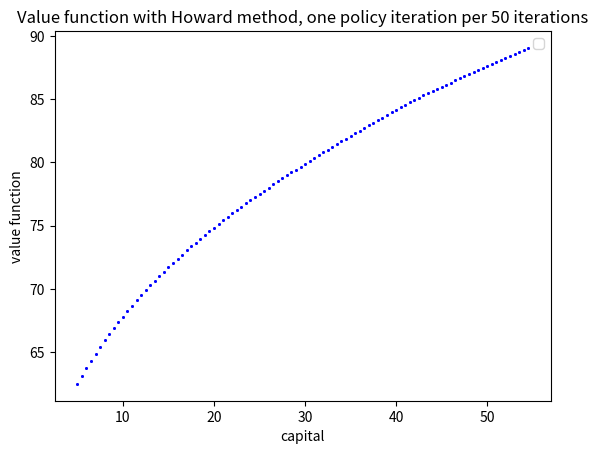

The matplotlib source for this figure:
# -*- coding: utf-8 -*-
"""
@author: Zuzanka
"""

import numpy as np
import matplotlib as mpl
import time

beta=0.988 #standard US rate of impatience
theta=0.679 #labour share
delta=0.013 #standard US depreciation rate
h=1 #fixed labour supply
kappa=0
#kappa=5.24
nu=2

k_low=5 #set lower bound for the capital grid
k_high=55 #set upper bound for the capital grid
fine=101 #set density of the grid

k_grid=np.linspace(k_low, k_high, fine)

vfpx=np.zeros((1,fine-1)) #initialising x-grid for plotting valfun
for i in range(0, fine-1):
    vfpx[0,i]=k_grid[i]

tic=time.time()

valfun=np.zeros((1,fine-1)) #create array of zeros to store value function
g=np.zeros((1, fine-1)) #create array to store indices of optimal capital levels (useful for policy function)

#Now we'll build the return matrix:

M=np.zeros((fine-1, fine-1)) #initialize the matrix
for i in range(0, fine-1):
    for j in range(0, fine-1):
        if (k_grid[i]**(1-theta))*(h**theta)-k_grid[j]+(1-delta)*k_grid[i]>=0:
            M[i,j]=np.log((k_grid[i]**(1-theta))*((h)**theta)-k_grid[j]+(1-delta)*k_grid[i])-kappa*(h**(1+(1/nu)))/(1+(1/nu))
        else: M[i,j]=-1000000
        
#Now true iteration starts
        
iter=0 #number of completed iterations
maxiter=1000 #maximum number of iterations
conv=0.001 #convergence level

chi=np.zeros((fine-1, fine-1)) #initialize chi
progress=1

while iter<maxiter and progress>conv:
    valfun_old=np.copy(valfun) #store old valfun
    if iter<200:
        for i in range(0, fine-1):
            chi[i,]=M[i,]+beta*valfun #update chi
        for i in range(0, fine-1):
            valfun[0,i]=np.amax(chi[i,]) #update valfun
        progress=abs(np.amax(valfun-valfun_old))
        iter=iter+1
    else:
        for i in range(0, fine-1):
            chi[i,]=M[i,]+beta*valfun #update chi
        for i in range(0, fine-1):
            valfun[0,i]=np.amax(chi[i,]) #update valfun
            g[0,i]=np.argmax(chi[i,])
        progress=abs(np.amax(valfun-valfun_old))
        iter=iter+1

toc=time.time()

print("Value function iteration required ", iter, " iterations")
print("Value function iterations took ", toc-tic, " seconds")

mpl.pyplot.scatter(vfpx, valfun, s=1, color='blue')
mpl.pyplot.xlabel('capital')
mpl.pyplot.ylabel('value function')
mpl.pyplot.legend()
mpl.pyplot.title(r"Value function with Howard method, policy iterations from iter=200")
mpl.pyplot.show()

##############################################################################
#Howard method with regular policy improvements
##############################################################################

tic=time.time()

valfun=np.zeros((1,fine-1)) #create array of zeros to store value function
g=np.zeros((1, fine-1)) #create array to store indices of optimal capital levels (useful for policy function)

#Now we'll build the return matrix:

M=np.zeros((fine-1, fine-1)) #initialize the matrix
for i in range(0, fine-1):
    for j in range(0, fine-1):
        if (k_grid[i]**(1-theta))*(h**theta)-k_grid[j]+(1-delta)*k_grid[i]>=0:
            M[i,j]=np.log((k_grid[i]**(1-theta))*((h)**theta)-k_grid[j]+(1-delta)*k_grid[i])-kappa*(h**(1+(1/nu)))/(1+(1/nu))
        else: M[i,j]=-1000000
        
#Now true iteration starts
        
iter=0 #number of completed iterations
maxiter=1000 #maximum number of iterations
conv=0.001 #convergence level

chi=np.zeros((fine-1, fine-1)) #initialize chi
progress=1

while iter<maxiter and progress>conv:
#for j in range(0, maxiter):
    valfun_old=np.copy(valfun) #store old valfun
    for i in range(0, fine-1):
        chi[i,]=M[i,]+beta*valfun #update chi
    for i in range(0, fine-1):
        valfun[0,i]=np.amax(chi[i,]) #update valfun
        if iter%50==0:
            g[0,i]=np.argmax(chi[i,])
    progress=abs(np.amax(valfun-valfun_old)) #check progress
    iter=iter+1

toc=time.time()

print("Value function iteration required ", iter, " iterations")
print("Value function iterations took ", toc-tic, " seconds")

mpl.pyplot.scatter(vfpx, valfun, s=1, color='blue')
mpl.pyplot.xlabel('capital')
mpl.pyplot.ylabel('value function')
mpl.pyplot.legend()
mpl.pyplot.title(r"Value function with Howard method, one policy iteration per 50 iterations")
mpl.pyplot.show()
